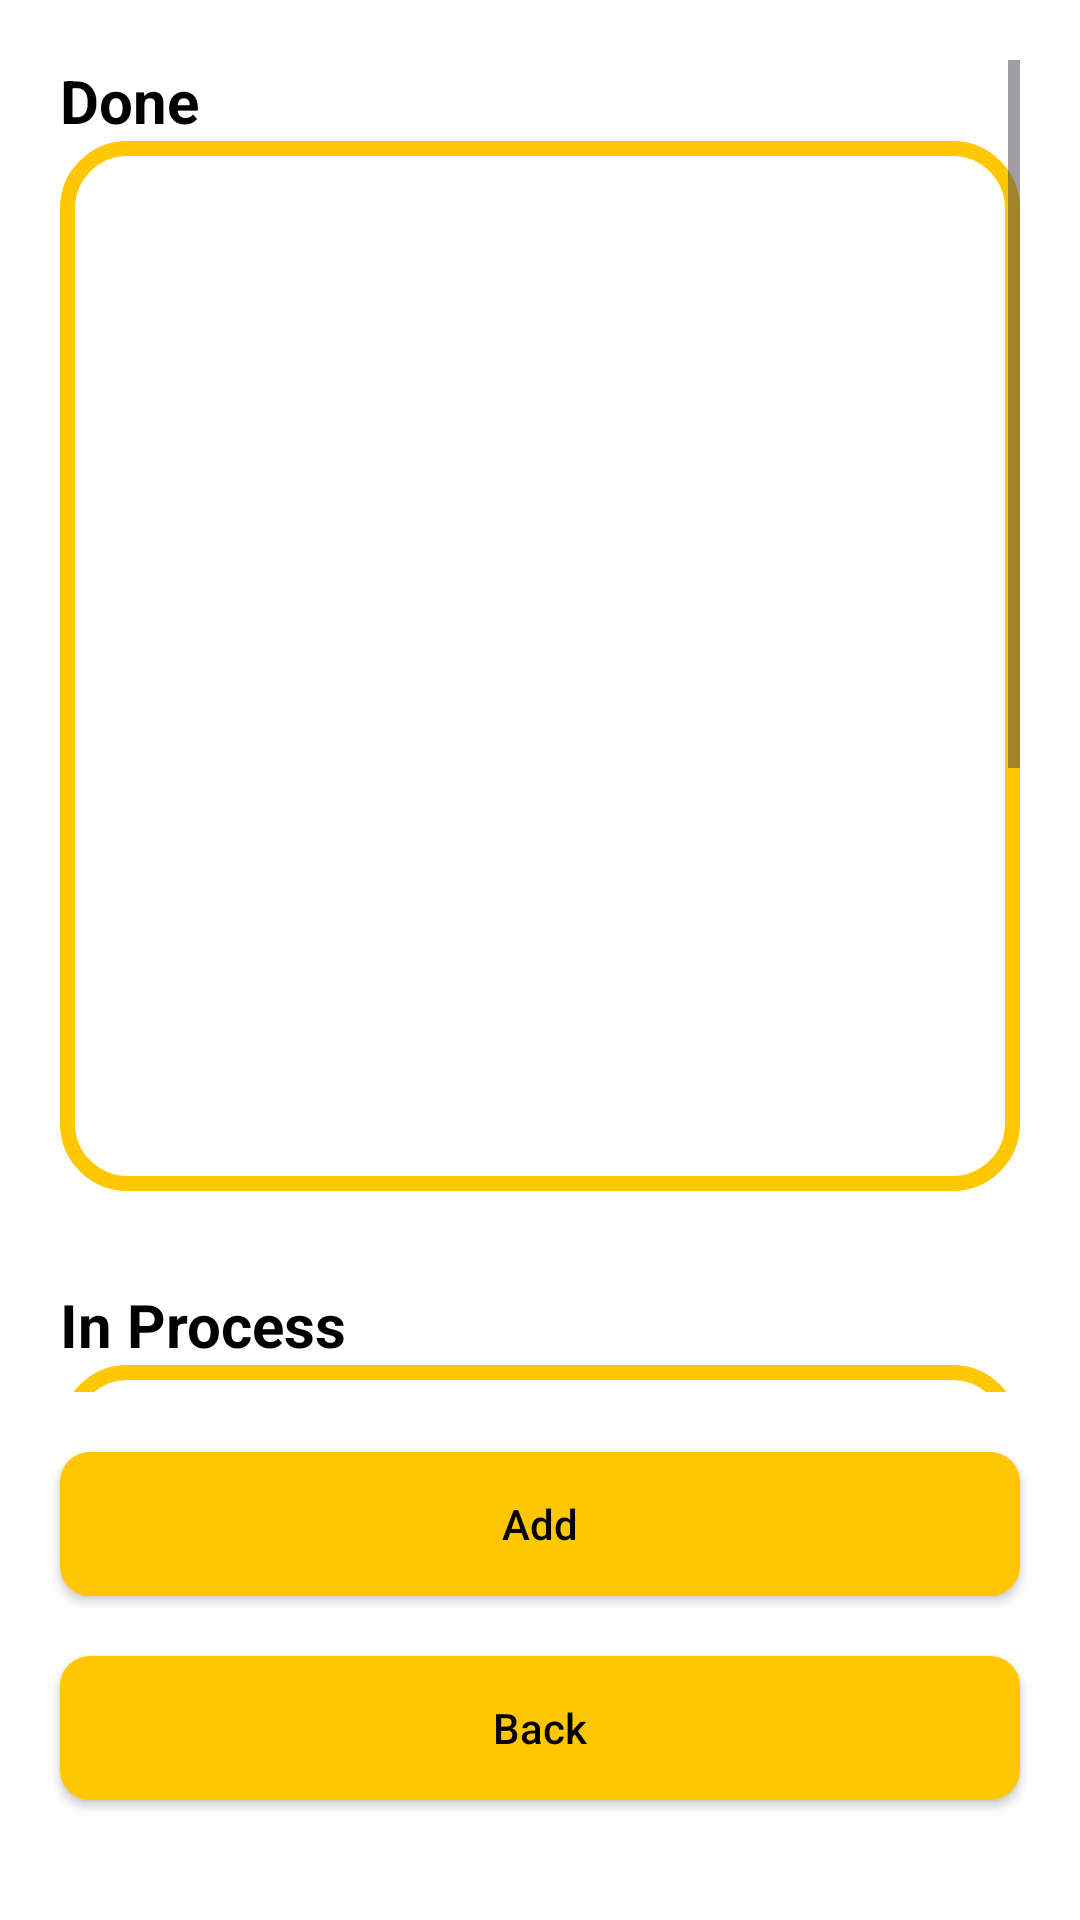

This screen was rendered from an Android layout file. Write that file and the resources it references.
<!-- AndroidManifest.xml: application theme Theme.Grabbingthedevicepart -->
<!-- res/layout/my_queries.xml -->
<?xml version="1.0" encoding="utf-8"?>

<androidx.constraintlayout.widget.ConstraintLayout xmlns:android="http://schemas.android.com/apk/res/android"
    xmlns:app="http://schemas.android.com/apk/res-auto"
    xmlns:tools="http://schemas.android.com/tools"
    android:orientation="vertical"
    android:layout_width="match_parent"
    android:id="@+id/my_queries"
    android:layout_height="match_parent"
    android:background="@color/white">

    <ScrollView
        android:id="@+id/scroll_view"
        android:layout_width="0dp"
        android:layout_height="0dp"
        app:layout_constraintBottom_toTopOf="@+id/my_queries_button_add"
        app:layout_constraintEnd_toEndOf="parent"
        app:layout_constraintStart_toStartOf="parent"
        app:layout_constraintTop_toTopOf="parent"
        android:layout_marginTop="20dp"
        android:layout_marginLeft="20dp"
        android:layout_marginRight="20dp"
        android:layout_marginBottom="20dp">
        <LinearLayout xmlns:android="http://schemas.android.com/apk/res/android"
            xmlns:app="http://schemas.android.com/apk/res-auto"
            xmlns:tools="http://schemas.android.com/tools"
            android:layout_width="match_parent"
            android:layout_height="match_parent"
            android:orientation="vertical">

            <TextView
                android:id="@+id/textView1"
                android:layout_width="wrap_content"
                android:layout_height="wrap_content"
                android:text="Done"
                android:textSize="20dp"
                android:textStyle="bold" />

            <androidx.recyclerview.widget.RecyclerView
                android:id="@+id/recycler_view_done"
                android:layout_width="match_parent"
                android:layout_height="350dp"
                android:background="@drawable/rounded_background_with_stroke"
                app:layout_constraintEnd_toEndOf="parent"
                app:layout_constraintStart_toStartOf="parent"
                app:layout_constraintTop_toBottomOf="@+id/textView1"
                android:padding="5dp"/>


            <TextView
                android:id="@+id/textView2"
                android:layout_width="wrap_content"
                android:layout_height="wrap_content"
                android:text="In Process"
                android:textSize="20dp"
                android:textStyle="bold"
                android:layout_marginTop="31dp"/>

            <androidx.recyclerview.widget.RecyclerView
                android:id="@+id/recycler_view_in_process"
                android:layout_width="match_parent"
                android:layout_height="350dp"
                android:background="@drawable/rounded_background_with_stroke"
                app:layout_constraintEnd_toEndOf="parent"
                app:layout_constraintStart_toStartOf="parent"
                app:layout_constraintTop_toBottomOf="@+id/textView2"
                android:layout_marginBottom="50dp"
                android:padding="5dp"/>


        </LinearLayout>
    </ScrollView>

    <androidx.appcompat.widget.AppCompatButton
        android:id="@+id/my_queries_button_add"
        android:layout_width="match_parent"
        android:layout_height="wrap_content"

        android:layout_marginLeft="20dp"

        android:layout_marginRight="20dp"
        android:layout_marginBottom="20dp"
        android:background="@drawable/button_background"

        android:text="@string/add_m_q"
        app:layout_constraintBottom_toTopOf="@+id/my_queries_button_back"
        app:layout_constraintEnd_toEndOf="parent"
        app:layout_constraintStart_toStartOf="parent" />

    <androidx.appcompat.widget.AppCompatButton
        android:id="@+id/my_queries_button_back"
        android:layout_width="match_parent"
        android:layout_height="wrap_content"

        android:layout_marginLeft="20dp"

        android:layout_marginRight="20dp"
        android:layout_marginBottom="40dp"
        android:background="@drawable/button_background"
        android:text="@string/account_log_in_back"

        app:layout_constraintBottom_toBottomOf="parent"
        app:layout_constraintEnd_toEndOf="parent"
        app:layout_constraintStart_toStartOf="parent" />



</androidx.constraintlayout.widget.ConstraintLayout>
<!-- resources referenced by this layout -->
<resources>
  <!-- drawable button_background (drawable) -->
  <?xml version="1.0" encoding="utf-8"?>
  
  <shape xmlns:android="http://schemas.android.com/apk/res/android" android:shape="rectangle">
      <solid android:color="#FFC700"/> 
      <corners android:radius="10dp"/> 
  </shape>
  <!-- drawable rounded_background_with_stroke (drawable) -->
  <?xml version="1.0" encoding="utf-8"?>
  
  <shape xmlns:android="http://schemas.android.com/apk/res/android"
      android:shape="rectangle">
      <corners android:radius="20dp" />
      <stroke
          android:width="5dp"
          android:color="#FFC700" />
  </shape>
  <string name="account_log_in_back">Back</string>
  <string name="add_m_q">Add</string>
  <style name="Theme.Grabbingthedevicepart" parent="Base.Theme.Grabbingthedevicepart" />
  <style name="Base.Theme.Grabbingthedevicepart" parent="Theme.Material3.DayNight.NoActionBar">
          
          <item name="colorPrimary">#FFC700</item>
          <item name="textAllCaps">false</item>
          <item name="android:textStyle">normal</item>
          <item name="android:textSize">14sp</item>
          <item name="android:textColor">@color/black</item>
  
      </style>
  <!-- not gathered from this repository: default colours our renderer supplied (Android Studio template values) -->
  <color name="black">#FF000000</color>
  <color name="white">#FFFFFFFF</color>
</resources>
